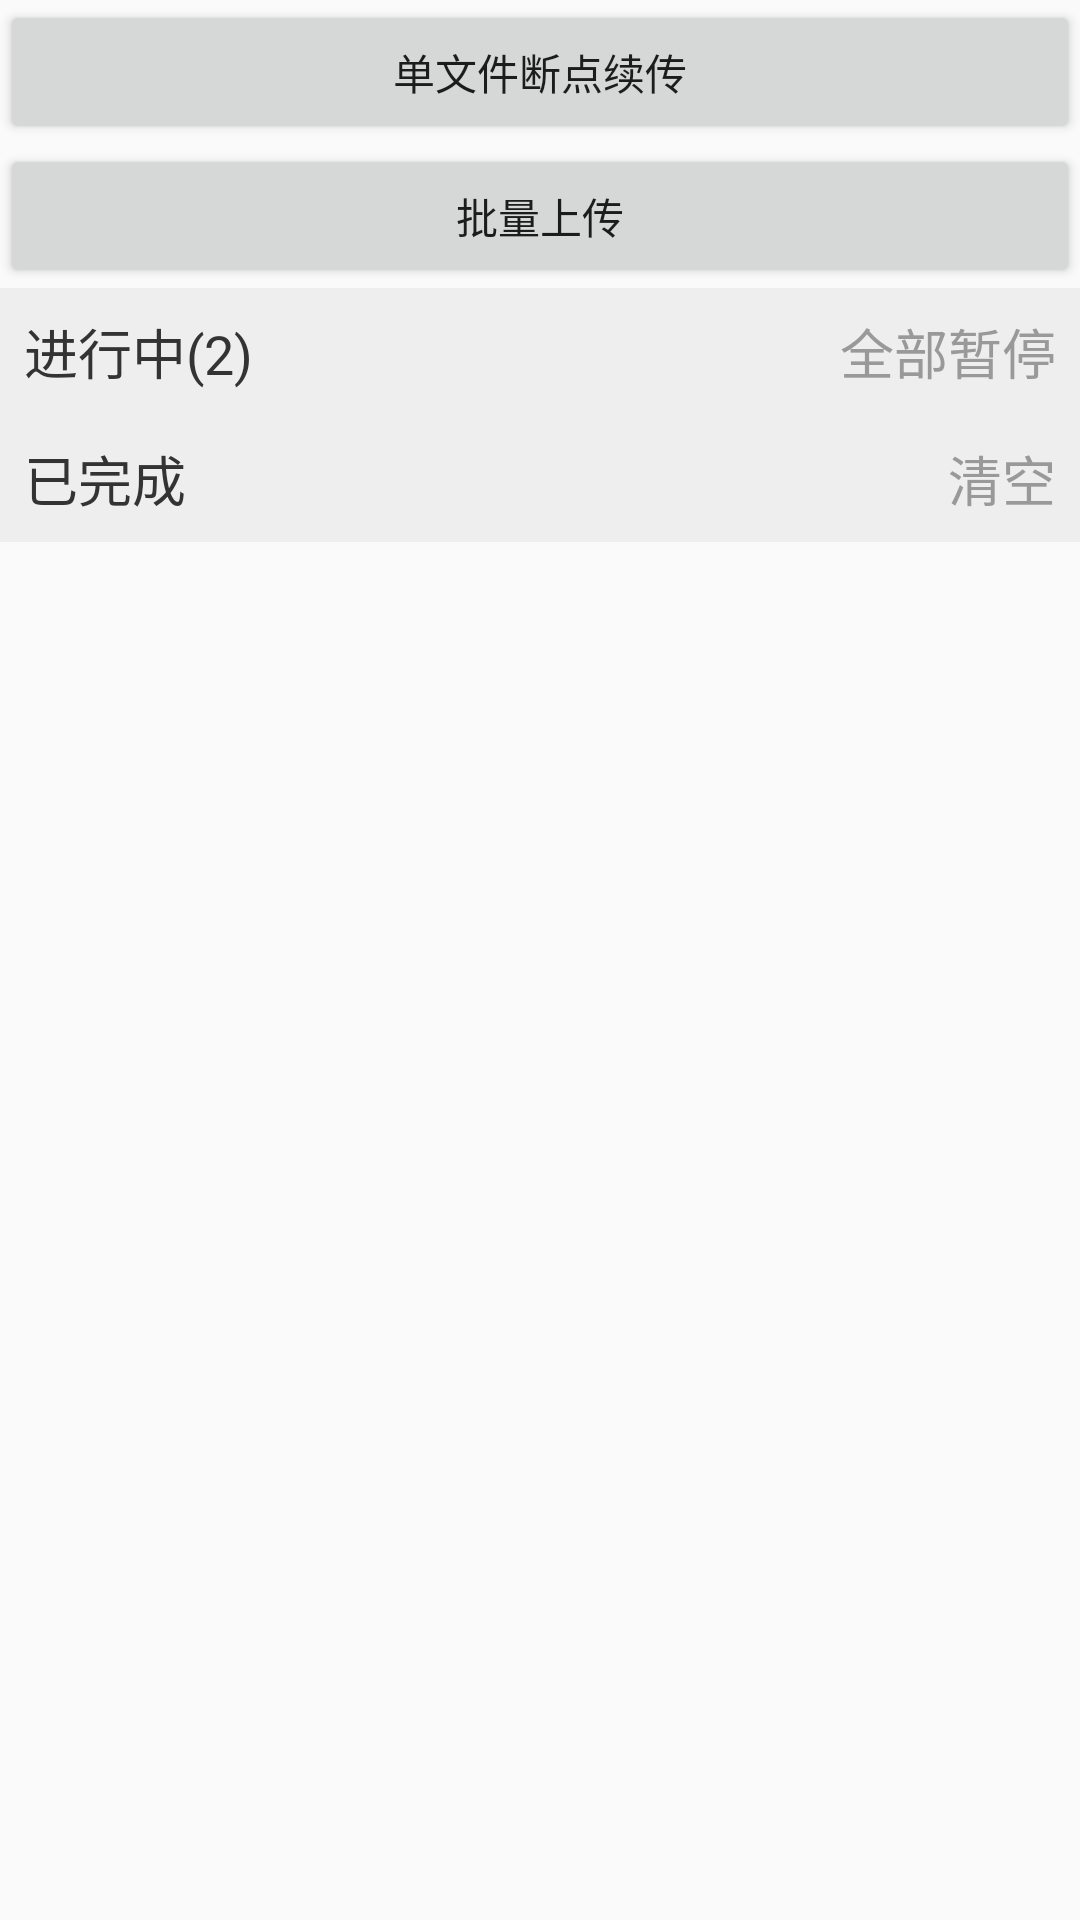

Produce the Android XML layout that renders to this screen, including the resource entries it uses.
<!-- AndroidManifest.xml: application theme AppTheme -->
<!-- res/layout/activity_main.xml -->
<?xml version="1.0" encoding="utf-8"?>
<LinearLayout xmlns:android="http://schemas.android.com/apk/res/android"
    xmlns:tools="http://schemas.android.com/tools"
    android:layout_width="match_parent"
    android:layout_height="match_parent"
    android:orientation="vertical"
    tools:context="com.zhihan.android.uplaod.sample.MainActivity">



    <Button
        android:id="@+id/one"
        android:layout_width="match_parent"
        android:layout_height="wrap_content"
        android:text="单文件断点续传" />

    <Button
        android:id="@+id/pick"
        android:layout_width="match_parent"
        android:layout_height="wrap_content"
        android:text="批量上传" />

    <RelativeLayout
        android:layout_width="match_parent"
        android:layout_height="wrap_content"
        android:background="#eeeeee">

        <TextView
            android:layout_width="wrap_content"
            android:layout_height="wrap_content"
            android:padding="8dp"
            android:text="进行中(2)"
            android:textColor="#333333"
            android:textSize="18sp" />

        <TextView
            android:layout_width="wrap_content"
            android:layout_height="wrap_content"
            android:layout_alignParentEnd="true"
            android:padding="8dp"
            android:text="全部暂停"
            android:textColor="#999999"
            android:textSize="18sp" />
    </RelativeLayout>

    <android.support.v7.widget.RecyclerView
        android:id="@+id/rv_uploading"
        android:layout_width="match_parent"
        android:layout_height="wrap_content" />

    <RelativeLayout
        android:layout_width="match_parent"
        android:layout_height="wrap_content"
        android:background="#eeeeee">

        <TextView
            android:layout_width="wrap_content"
            android:layout_height="wrap_content"
            android:padding="8dp"
            android:text="已完成"
            android:textColor="#333333"
            android:textSize="18sp" />

        <TextView
            android:layout_width="wrap_content"
            android:layout_height="wrap_content"
            android:layout_alignParentEnd="true"
            android:padding="8dp"
            android:text="清空"
            android:textColor="#999999"
            android:textSize="18sp" />
    </RelativeLayout>

    <android.support.v7.widget.RecyclerView
        android:id="@+id/rv_completed"
        android:layout_width="match_parent"
        android:layout_height="wrap_content" />

</LinearLayout>
<!-- resources referenced by this layout -->
<resources>
  <style name="AppTheme" parent="Theme.AppCompat.Light.DarkActionBar">
          
          <item name="colorPrimary">@color/colorPrimary</item>
          <item name="colorPrimaryDark">@color/colorPrimaryDark</item>
          <item name="colorAccent">@color/colorAccent</item>
  
          <item name="appColorPrimary">@color/appColorPrimary</item>
      </style>
  <color name="colorPrimary">#008577</color>
  <color name="colorPrimaryDark">#00574B</color>
  <color name="colorAccent">#D81B60</color>
  <color name="appColorPrimary">#D81B60</color>
</resources>
